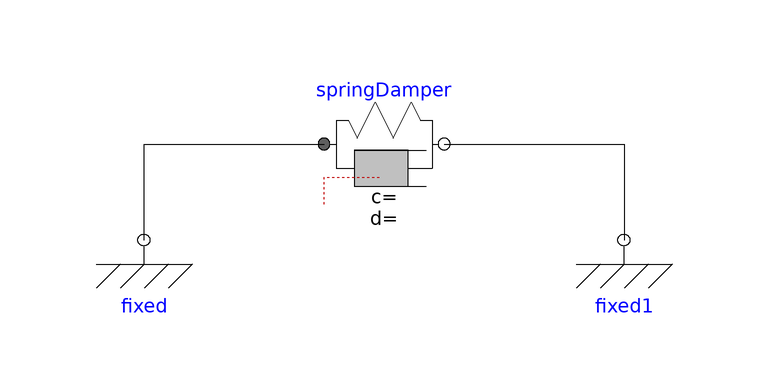

The Modelica model whose source follows is shown above as a component diagram (icons at their Placement, wires along their Line points).

model DegreesofFreedom4
  Modelica.Mechanics.Rotational.Components.Fixed fixed
    annotation (Placement(transformation(extent={{-50,-6},{-30,14}})));
  Modelica.Mechanics.Rotational.Components.Fixed fixed1
    annotation (Placement(transformation(extent={{30,-6},{50,14}})));
  Modelica.Mechanics.Rotational.Components.SpringDamper springDamper
    annotation (Placement(transformation(extent={{-10,10},{10,30}})));
equation
  connect(fixed.flange, springDamper.flange_a)
    annotation (Line(points={{-40,4},{-40,20},{-10,20}}, color={0,0,0}));
  connect(springDamper.flange_b, fixed1.flange)
    annotation (Line(points={{10,20},{40,20},{40,4}}, color={0,0,0}));
  annotation (Icon(coordinateSystem(preserveAspectRatio=false)), Diagram(
        coordinateSystem(preserveAspectRatio=false)));
end DegreesofFreedom4;